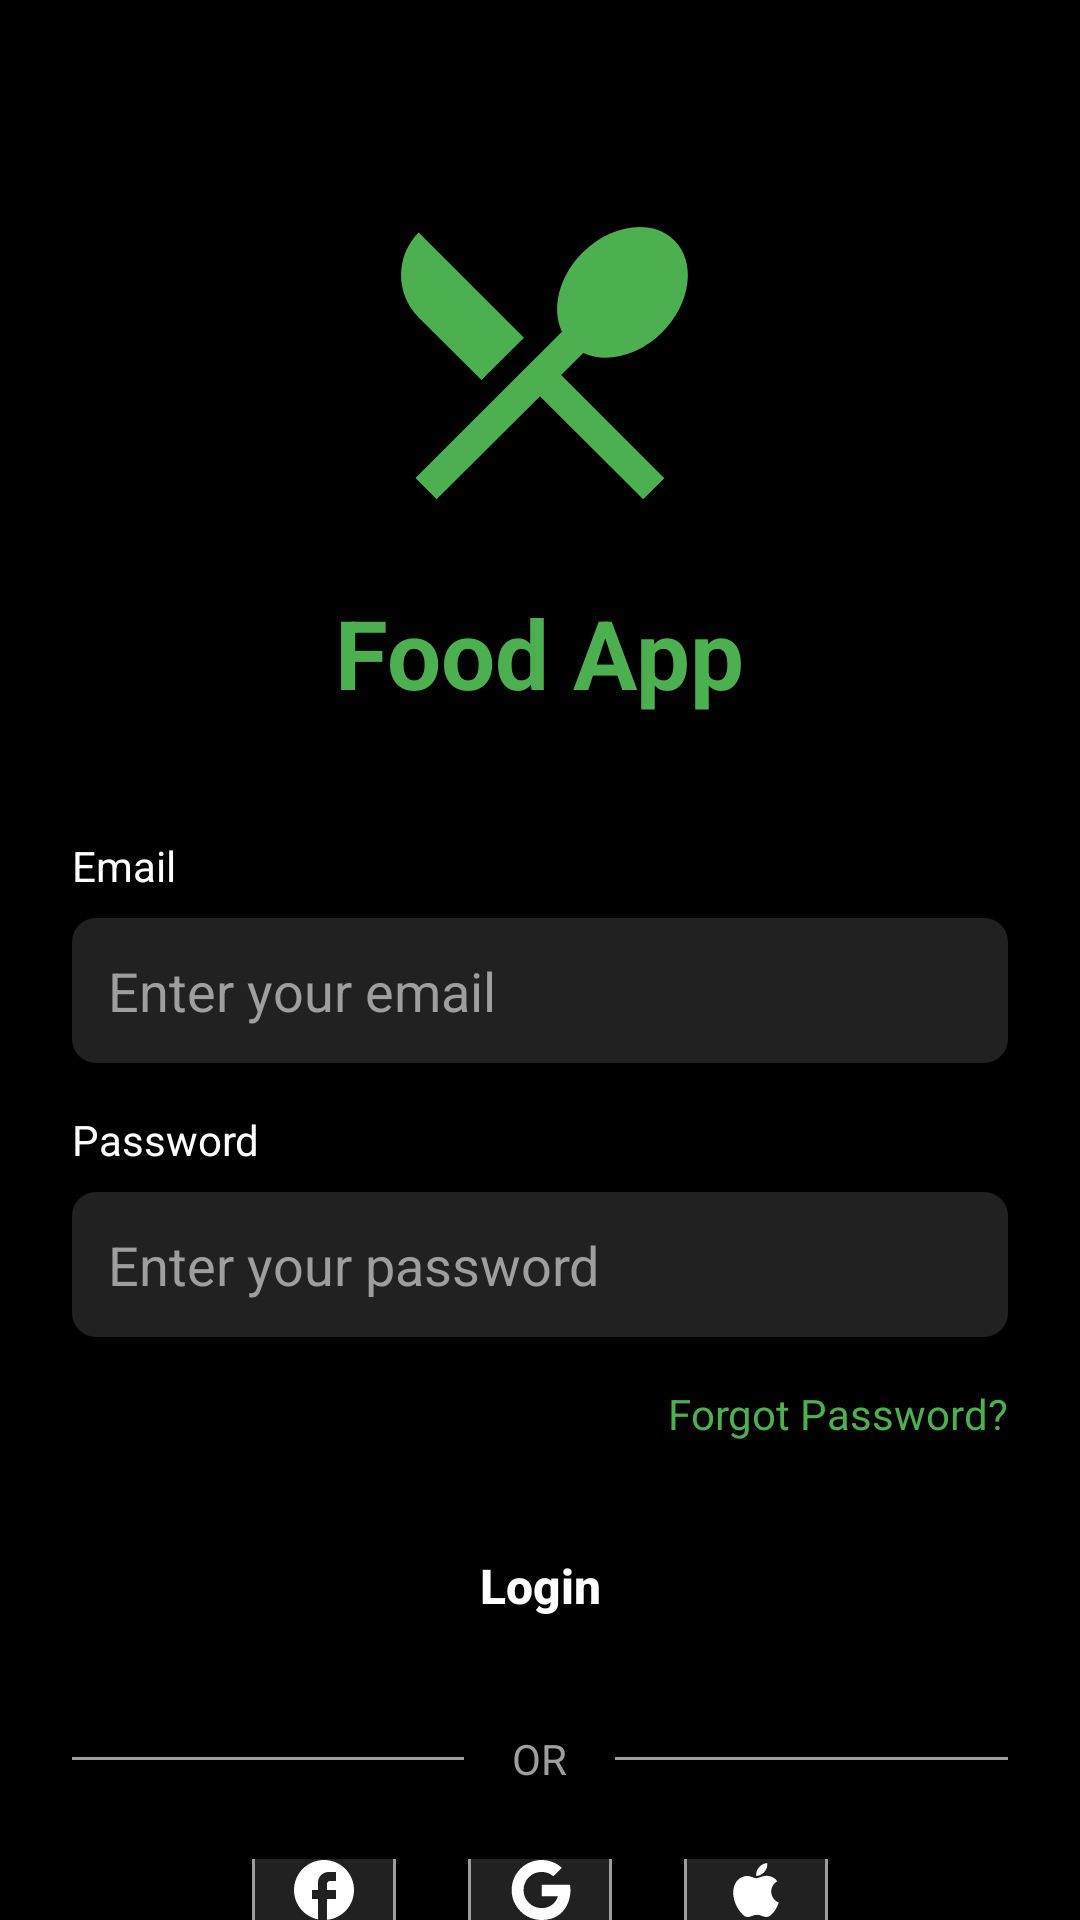

Write the Android layout XML for this screen, with the resource values it uses.
<!-- AndroidManifest.xml: application theme Theme.AppCompat.Light.DarkActionBar -->
<!-- res/layout/activity_login.xml -->
<?xml version="1.0" encoding="utf-8"?>
<RelativeLayout xmlns:android="http://schemas.android.com/apk/res/android"
    xmlns:app="http://schemas.android.com/apk/res-auto"
    xmlns:tools="http://schemas.android.com/tools"
    android:layout_width="match_parent"
    android:layout_height="match_parent"
    android:background="@android:color/black"
    tools:context=".LoginActivity">

    
    <ImageView
        android:id="@+id/ivLogo"
        android:layout_width="120dp"
        android:layout_height="120dp"
        android:layout_centerHorizontal="true"
        android:layout_marginTop="60dp"
        android:src="@drawable/logo_grub"
        app:tint="@color/colorPrimary" />

    <TextView
        android:id="@+id/tvAppName"
        android:layout_width="wrap_content"
        android:layout_height="wrap_content"
        android:layout_below="@id/ivLogo"
        android:layout_centerHorizontal="true"
        android:layout_marginTop="16dp"
        android:text="@string/app_name"
        android:textColor="@color/colorPrimary"
        android:textSize="32sp"
        android:textStyle="bold" />

    
    <LinearLayout
        android:layout_width="match_parent"
        android:layout_height="wrap_content"
        android:layout_below="@id/tvAppName"
        android:layout_marginStart="24dp"
        android:layout_marginTop="40dp"
        android:layout_marginEnd="24dp"
        android:orientation="vertical">

        
        <TextView
            android:layout_width="match_parent"
            android:layout_height="wrap_content"
            android:text="Email"
            android:textColor="@android:color/white"
            android:textSize="14sp" />

        <EditText
            android:id="@+id/etEmail"
            android:layout_width="match_parent"
            android:layout_height="wrap_content"
            android:layout_marginTop="8dp"
            android:background="@drawable/rounded_edittext_dark"
            android:hint="Enter your email"
            android:inputType="textEmailAddress"
            android:padding="12dp"
            android:textColor="@android:color/white"
            android:textColorHint="@color/colorGray" />

        
        <TextView
            android:layout_width="match_parent"
            android:layout_height="wrap_content"
            android:layout_marginTop="16dp"
            android:text="Password"
            android:textColor="@android:color/white"
            android:textSize="14sp" />

        <EditText
            android:id="@+id/etPassword"
            android:layout_width="match_parent"
            android:layout_height="wrap_content"
            android:layout_marginTop="8dp"
            android:background="@drawable/rounded_edittext_dark"
            android:hint="Enter your password"
            android:inputType="textPassword"
            android:padding="12dp"
            android:textColor="@android:color/white"
            android:textColorHint="@color/colorGray" />

        
        <TextView
            android:id="@+id/tvForgotPassword"
            android:layout_width="wrap_content"
            android:layout_height="wrap_content"
            android:layout_gravity="end"
            android:layout_marginTop="16dp"
            android:text="Forgot Password?"
            android:textColor="@color/colorPrimary"
            android:textSize="14sp" />

        
        <Button
            android:id="@+id/btnLogin"
            android:layout_width="match_parent"
            android:layout_height="wrap_content"
            android:layout_marginTop="24dp"
            android:background="@drawable/rounded_button_green"
            android:padding="12dp"
            android:text="Login"
            android:textAllCaps="false"
            android:textColor="@android:color/white"
            android:textSize="16sp"
            android:textStyle="bold" />

        
        <LinearLayout
            android:layout_width="match_parent"
            android:layout_height="wrap_content"
            android:layout_marginTop="24dp"
            android:gravity="center_vertical"
            android:orientation="horizontal">

            <View
                android:layout_width="0dp"
                android:layout_height="1dp"
                android:layout_weight="1"
                android:background="@color/colorGray" />

            <TextView
                android:layout_width="wrap_content"
                android:layout_height="wrap_content"
                android:layout_marginStart="16dp"
                android:layout_marginEnd="16dp"
                android:text="OR"
                android:textColor="@color/colorGray"
                android:textSize="14sp" />

            <View
                android:layout_width="0dp"
                android:layout_height="1dp"
                android:layout_weight="1"
                android:background="@color/colorGray" />
        </LinearLayout>

        
        <LinearLayout
            android:layout_width="match_parent"
            android:layout_height="wrap_content"
            android:layout_marginTop="24dp"
            android:gravity="center"
            android:orientation="horizontal">

            <ImageView
                android:id="@+id/ivFacebook"
                android:layout_width="48dp"
                android:layout_height="48dp"
                android:layout_marginEnd="24dp"
                android:background="@drawable/rounded_social_button"
                android:padding="12dp"
                android:src="@drawable/ic_facebook"
                app:tint="@android:color/white" />

            <ImageView
                android:id="@+id/ivGoogle"
                android:layout_width="48dp"
                android:layout_height="48dp"
                android:layout_marginEnd="24dp"
                android:background="@drawable/rounded_social_button"
                android:padding="12dp"
                android:src="@drawable/ic_google"
                app:tint="@android:color/white" />

            <ImageView
                android:id="@+id/ivApple"
                android:layout_width="48dp"
                android:layout_height="48dp"
                android:background="@drawable/rounded_social_button"
                android:padding="12dp"
                android:src="@drawable/ic_apple"
                app:tint="@android:color/white" />
        </LinearLayout>

        
        <TextView
            android:id="@+id/tvSignUp"
            android:layout_width="match_parent"
            android:layout_height="wrap_content"
            android:layout_marginTop="24dp"
            android:gravity="center"
            android:text="Don't have an account? Sign Up"
            android:textColor="@color/colorPrimary"
            android:textSize="16sp" />
    </LinearLayout>
</RelativeLayout>
<!-- resources referenced by this layout -->
<resources>
  <color name="colorGray">#9E9E9E</color>
  <color name="colorPrimary">#4CAF50</color>
  <!-- drawable ic_apple (drawable) -->
  <vector xmlns:android="http://schemas.android.com/apk/res/android"
      android:width="24dp"
      android:height="24dp"
      android:viewportWidth="24"
      android:viewportHeight="24"
      android:tint="#FFFFFF">
    <path
        android:fillColor="@android:color/white"
        android:pathData="M17.05,20.28c-0.98,0.95 -2.05,0.8 -3.08,0.35c-1.09,-0.46 -2.09,-0.48 -3.24,0c-1.44,0.62 -2.2,0.44 -3.06,-0.36C2.79,15.5 3.51,7.59 9.05,7.31c1.35,0.07 2.29,0.74 3.08,0.8c1.18,-0.24 2.31,-0.93 3.57,-0.84c1.51,0.12 2.65,0.72 3.4,1.8c-3.12,1.87 -2.38,5.98 0.48,7.13C18.75,18.44 18.05,19.31 17.05,20.28zM12.03,7.25C11.88,5.02 13.69,3.18 15.77,3C16.07,5.58 13.61,7.5 12.03,7.25z"/>
  </vector>
  <!-- drawable ic_facebook (drawable) -->
  <vector xmlns:android="http://schemas.android.com/apk/res/android"
      android:width="24dp"
      android:height="24dp"
      android:viewportWidth="24"
      android:viewportHeight="24"
      android:tint="#FFFFFF">
    <path
        android:fillColor="@android:color/white"
        android:pathData="M22,12c0,-5.52 -4.48,-10 -10,-10S2,6.48 2,12c0,4.84 3.44,8.87 8,9.8V15H8v-3h2V9.5C10,7.57 11.57,6 13.5,6H16v3h-2c-0.55,0 -1,0.45 -1,1v2h3v3h-3v6.95C18.05,21.45 22,17.19 22,12z"/>
  </vector>
  <!-- drawable ic_google (drawable) -->
  <vector xmlns:android="http://schemas.android.com/apk/res/android"
      android:width="24dp"
      android:height="24dp"
      android:viewportWidth="24"
      android:viewportHeight="24"
      android:tint="#FFFFFF">
    <path
        android:fillColor="@android:color/white"
        android:pathData="M12.545,10.239v3.821h5.445c-0.712,2.315 -2.647,3.972 -5.445,3.972c-3.332,0 -6.033,-2.701 -6.033,-6.032s2.701,-6.032 6.033,-6.032c1.498,0 2.866,0.549 3.921,1.453l2.814,-2.814C17.503,2.988 15.139,2 12.545,2C7.021,2 2.543,6.477 2.543,12s4.478,10 10.002,10c8.396,0 10.249,-7.85 9.426,-11.748L12.545,10.239z"/>
  </vector>
  <!-- drawable logo_grub (drawable) -->
  <vector xmlns:android="http://schemas.android.com/apk/res/android"
      android:width="24dp"
      android:height="24dp"
      android:viewportWidth="24"
      android:viewportHeight="24"
      android:tint="#8BC34A">
    <path
        android:fillColor="@android:color/white"
        android:pathData="M8.1,13.34l2.83,-2.83L3.91,3.5c-1.56,1.56 -1.56,4.09 0,5.66l4.19,4.18zM14.88,11.53c1.53,0.71 3.68,0.21 5.27,-1.38 1.91,-1.91 2.28,-4.65 0.81,-6.12 -1.46,-1.46 -4.2,-1.1 -6.12,0.81 -1.59,1.59 -2.09,3.74 -1.38,5.27L3.7,19.87l1.41,1.41L12,14.41l6.88,6.88 1.41,-1.41L13.41,13l1.47,-1.47z"/>
  </vector>
  <!-- drawable rounded_edittext_dark (drawable) -->
  <?xml version="1.0" encoding="utf-8"?>
  <shape xmlns:android="http://schemas.android.com/apk/res/android">
      <solid android:color="@color/colorBackgroundDark"/>
      <corners android:radius="8dp"/>
      <padding android:left="16dp" android:top="12dp" android:right="16dp" android:bottom="12dp"/>
  </shape>
  <!-- drawable rounded_social_button (drawable) -->
  <?xml version="1.0" encoding="utf-8"?>
  <shape xmlns:android="http://schemas.android.com/apk/res/android">
      <solid android:color="@color/colorBackgroundDark" />
      <corners android:radius="8dp" />
      <stroke android:width="1dp" android:color="@color/colorGray" />
  </shape>
  <string name="app_name">Food App</string>
  <color name="colorBackgroundDark">#212121</color>
</resources>
